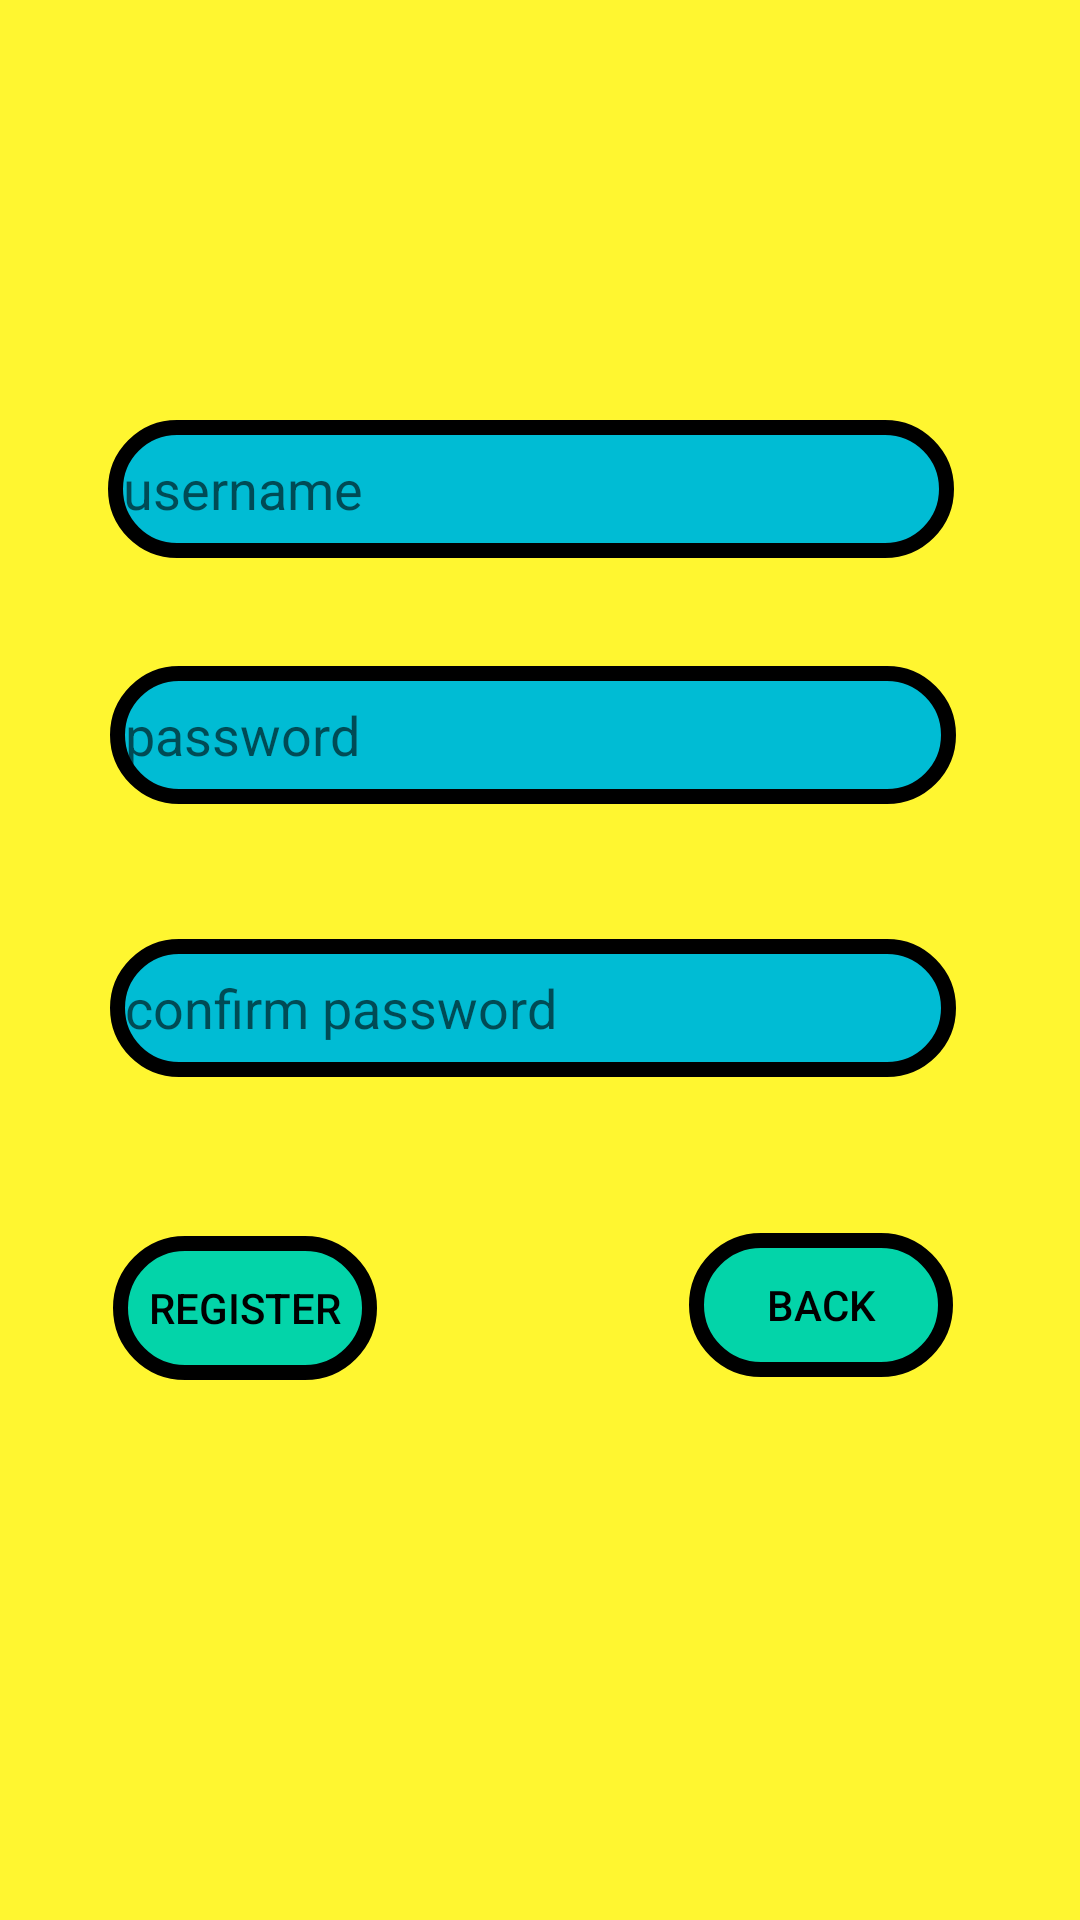

This screen was rendered from an Android layout file. Write that file and the resources it references.
<!-- AndroidManifest.xml: application theme AppTheme.NoActionBar -->
<!-- res/layout/activity_register.xml -->
<?xml version="1.0" encoding="utf-8"?>
<androidx.constraintlayout.widget.ConstraintLayout xmlns:android="http://schemas.android.com/apk/res/android"
    xmlns:app="http://schemas.android.com/apk/res-auto"
    xmlns:tools="http://schemas.android.com/tools"
    android:layout_width="match_parent"
    android:layout_height="match_parent"
    android:background="#FFF630"
    tools:context=".Login.RegisterActivity">

    <EditText
        android:id="@+id/username"
        android:layout_width="282dp"
        android:layout_height="46dp"
        android:layout_marginStart="36dp"
        android:layout_marginLeft="36dp"
        android:layout_marginTop="140dp"
        android:ems="10"
        android:background="@drawable/botron2"
        android:hint="username"
        android:inputType="textPersonName"
        app:layout_constraintStart_toStartOf="parent"
        app:layout_constraintTop_toTopOf="parent" />

    <EditText
        android:id="@+id/password"
        android:background="@drawable/botron2"
        android:layout_width="282dp"
        android:layout_height="46dp"
        android:layout_marginStart="2dp"
        android:layout_marginLeft="2dp"
        android:layout_marginTop="36dp"
        android:layout_marginEnd="1dp"
        android:layout_marginRight="1dp"
        android:ems="10"
        android:hint="password"
        android:inputType="textPassword"
        app:layout_constraintEnd_toEndOf="@+id/username"
        app:layout_constraintStart_toStartOf="@+id/username"
        app:layout_constraintTop_toBottomOf="@+id/username" />

    <EditText
        android:id="@+id/confirmpassword"
        android:background="@drawable/botron2"
        android:layout_width="282dp"
        android:layout_height="46dp"
        android:hint="confirm password"
        android:layout_marginTop="45dp"
        android:ems="10"
        android:inputType="textPassword"
        app:layout_constraintEnd_toEndOf="@+id/password"
        app:layout_constraintStart_toStartOf="@+id/password"
        app:layout_constraintTop_toBottomOf="@+id/password" />

    <Button
        android:id="@+id/register"
        android:background="@drawable/botron"
        android:layout_width="wrap_content"
        android:layout_height="wrap_content"
        android:layout_marginStart="1dp"
        android:layout_marginLeft="1dp"
        android:layout_marginTop="99dp"
        android:text="Register"
        app:layout_constraintStart_toStartOf="@+id/confirmpassword"
        app:layout_constraintTop_toTopOf="@+id/confirmpassword" />

    <Button
        android:id="@+id/back"
        android:layout_width="wrap_content"
        android:layout_height="wrap_content"
        android:layout_marginTop="98dp"
        android:layout_marginEnd="1dp"
        android:layout_marginRight="1dp"
        android:background="@drawable/botron"
        android:text="Back"
        app:layout_constraintEnd_toEndOf="@+id/confirmpassword"
        app:layout_constraintTop_toTopOf="@+id/confirmpassword" />

</androidx.constraintlayout.widget.ConstraintLayout>
<!-- resources referenced by this layout -->
<resources>
  <!-- drawable botron (drawable) -->
  <?xml version="1.0" encoding="utf-8"?>
  <shape
      xmlns:android="http://schemas.android.com/apk/res/android"
      android:shape="rectangle">
  
      
      <solid
          android:color="#FC00D4AA" >
      </solid>
  
      
      <stroke
          android:width="5dp"
          android:color="@color/black" >
      </stroke>
  
      
      <padding
          android:left="5dp"
          android:top="5dp"
          android:right="5dp"
          android:bottom="5dp" >
      </padding>
  
      
      <corners
          android:radius="100dp" >
      </corners>
  
  </shape>
  <!-- drawable botron2 (drawable) -->
  <?xml version="1.0" encoding="utf-8"?>
  <shape
      xmlns:android="http://schemas.android.com/apk/res/android"
      android:shape="rectangle">
  
      
      <solid
          android:color="#00BCD4" >
      </solid>
  
      
      <stroke
          android:width="5dp"
          android:color="@color/black" >
      </stroke>
  
      
      <padding
          android:left="5dp"
          android:top="5dp"
          android:right="5dp"
          android:bottom="5dp" >
      </padding>
  
      
      <corners
          android:radius="50dp" >
      </corners>
  
  </shape>
  <style name="AppTheme.NoActionBar">
          <item name="windowActionBar">false</item>
          <item name="windowNoTitle">true</item>
      </style>
  <color name="black">#FF000000</color>
</resources>
